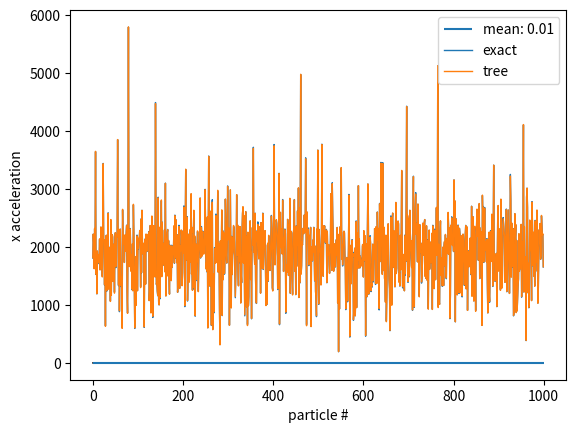

Recreate this plot in Python.
# Fundamentals of simulation methods
# collisionless systems - tree computation of accelation
# 
# [redacted]
# 
# the code sets up a number of particles with random positions
# and builds a tree as discussed in the lecture
# then the monopoles are computed in the treewalk and accelerations
# are computed
#

import time
import numpy as np
import matplotlib.pyplot as plt


# critical opening angle and smoothing length
theta_crit = 0.6
eps=0.01

# number of particles
Npart=1000

# class for particle
class Particle:
    def __init__(self, pos, mass):

        self.pos  = pos.copy()
        self.mass = mass
    
        # vectors for the acceleration
        self.acc_tree  = np.zeros((3))
        self.acc_exact = np.zeros((3))

    def print_particle(self):
        print("particle properties")
        print("pos : ", self.pos)
        print("mass: ", self.mass)


# class for the nodes
class Node:
    def __init__(self, length, center):
        '''
        init function set length and centre of the node
        '''
        
        # vectors for center and centre of mass
        self.center = center.copy()
        self.cm     = [0.0,0.0,0.0]

        self.len    = length
        self.mass   = None
        
        # this data holds 8 sub-nodes, which can contain stars
        # organisation left/right in x, y, z
        self.stars  = [ [[None,None], [None,None]], [[None,None], [None,None]] ]
        # stars = [[[1,2],[3,4]],[[5,6],[7,8]]]
        # stars[1][0][0] = 5 # first element [0] of the first list of 2 [0] inside the second list of four [1]
        # xlow-xhigh, ylow-yhigh, zlow-zhigh
        self.particle = None

    def calculate_multipole_moments(self):
        '''
        here we calculate the multipole moments
        
        the function stores the information in the nodes, so no input or returns

        recursive
        '''
        
        if self.stars[0][0][0] is not None: # do we have subnodes?
            # recursively compute the moments there
            for ix in range(2):
                for iy in range(2):
                    for iz in range(2):            
                        self.stars[ix][iy][iz].calculate_multipole_moments()
                        
            # reset own values and collect them from the subtree, which we just have processed
            self.mass = 0.0
            self.cm   = [0.0,0.0,0.0]
            
            # get total mass first
            for ix in range(2):
                for iy in range(2):
                    for iz in range(2):            
                        self.mass += self.stars[ix][iy][iz].mass

            # then use total mass to get cm
            for ix in range(2):
                for iy in range(2):
                    for iz in range(2):
                        for i in range(3):
                            self.cm[i] += self.stars[ix][iy][iz].cm[i] * \
                            self.stars[ix][iy][iz].mass / self.mass
        else:
            if self.particle is not None:
                self.mass = self.particle.mass
                for i in range(3):
                    self.cm[i] = self.particle.pos[i]
            else:
                # nothing there (empty node), set mass and cm to zero
                self.mass = 0.0
                self.cm   = [0.0,0.0,0.0]

                
    def get_opening_angle(self, pos):
        '''
        get the opening angle under which my current node (with centre of mass cm) appears for a given position pos of a single particle
        input : pos
        return: angle
        
        Do a very crude approximation for the angle, no fancy geometry. Fancy stuff is not
        needed here because we typically accept only small angles for which sin(theta) = theta
        
        Add angle_epsilon to avoid division by zero in case of identical positions
        '''
        
        angle_epsilon = 1e-30
        r2 = 0.0
        for i in range(3):
            r2 = r2 + (self.cm[i]-pos[i])**2
        return self.len / np.sqrt(r2 + angle_epsilon)
        
    def walk_tree(self, pos):
        '''
        walks the tree and computes accelerations at a given position
        
        input : pos: position to compute accelations for
        return: acc: vector with accelerations

        NOTE: assumes that we have computed the moments, in particular the mass!
              Checks for the mass as a proxy for where tree exists.
        '''
        global N_tree_computations
        
        acc = np.zeros((3))

        if self.mass > 0.0:
            
            theta = self.get_opening_angle(pos)
            
            # need to check for a small opening angle or whether the node has a particle
            if (theta < theta_crit) or (self.particle is not None):
                # compute acceleration and done
                # TO BE FILLED IN
                
                DENOM = ((self.cm[0] - pos[0])**2 + (self.cm[1] - pos[1])**2 + (self.cm[2] - pos[2])**2 + eps**2)**(3/2)
                
                acc[0] = self.mass * (-self.cm[0] + pos[0]) / DENOM
                acc[1] = self.mass * (-self.cm[1] + pos[1]) / DENOM
                acc[2] = self.mass * (-self.cm[2] + pos[2]) / DENOM
                                
                
                test=0
                
            else:
                # angle too big or empty node
                if self.stars[0][0][0] is not None:
                    # there are subnodes, so do the three walk on them
                    for ix in range(2):
                        for iy in range(2):
                            for iz in range(2):
                                acc_loc = self.stars[ix][iy][iz].walk_tree(pos)
                                for i in range(3):
                                    acc[i] += acc_loc[i]
        return acc


    def print_node(self):
        print("node properties")
        print("center:", self.center)
        
    def insert_particle(self, particle):
        # check if this node has a particle, then it is a leaf
        # if it has no particle, then it might be empty or a node with subnodes
        
        if self.particle is not None:
            # subnode has particle, create new set of 8 nodes
            # and move particle to one of them
            ctr_new = [0.0,0.0,0.0]
            for ix in range(2):
                for iy in range(2):
                    for iz in range(2):
                        ctr_new[0] = self.center[0] + 0.25 * (2.0*ix-1.0) * self.len
                        ctr_new[1] = self.center[1] + 0.25 * (2.0*iy-1.0) * self.len
                        ctr_new[2] = self.center[2] + 0.25 * (2.0*iz-1.0) * self.len
                        len_new = 0.5*self.len
                        self.stars[ix][iy][iz] = Node(length=len_new, center=ctr_new)
                        
            idx = [0,0,0]
            for i in range(3):
                if self.particle.pos[i] < self.center[i]:
                    idx[i] = 0
                else:
                    idx[i] = 1
            # move local current particle to subnode idx
            self.stars[idx[0]][idx[1]][idx[2]].particle = self.particle

            # set own particle to None
            self.particle = None
            
            # now check the new particle and try to insert it
            idx = [0,0,0]
            for i in range(3):
                if particle.pos[i] < self.center[i]:
                    idx[i] = 0
                else:
                    idx[i] = 1
            self.stars[idx[0]][idx[1]][idx[2]].insert_particle(particle)
        else:
            # no particle there, move it into correct subnode
            idx = [0,0,0]
            for i in range(3):
                if particle.pos[i] < self.center[i]:
                    idx[i] = 0
                else:
                    idx[i] = 1
            if self.stars[idx[0]][idx[1]][idx[2]] is not None:
                self.stars[idx[0]][idx[1]][idx[2]].insert_particle(particle)
            else:
                self.particle = particle
    
np.random.seed(42)

# create particles with random positions
posx = np.random.uniform(size=Npart)
posy = np.random.uniform(size=Npart)
posz = np.random.uniform(size=Npart)
# and a list that holds the particles
p = []
for i in range(Npart):
    p.append(Particle(pos=[posx[i],posy[i],posz[i]], mass=1.0))

# measure time needed for tree
start_time_tree = time.time()

# create root node
root = Node(length=1.0,center=[0.5,0.5,0.5])

# insert particles into the tree
for i in range(Npart):
    root.insert_particle(p[i])   
    
root.calculate_multipole_moments()

# do the treewalk for all particles
for i in range(Npart):
    p[i].acc_tree = root.walk_tree(p[i].pos)

# done with tree computation
stop_time_tree = time.time()


# do the exact acceleration via direct summation

start_time_sum = time.time()

# TO BE FILLED IN: EXACT SUMMATION
#

for i in range(len(p)):
    for j in range(i+1, len(p)):
        ptemp = np.zeros((3))

        
        DENOM = ((p[i].pos[0]  - p[j].pos[0])**2 +
                 (p[i].pos[1]  - p[j].pos[1])**2 +
                 (p[i].pos[2]  - p[j].pos[2])**2 + eps**2)**(3.0/2)
        
        ptemp[0] += p[j].mass * (-p[j].pos[0] + p[i].pos[0] ) / DENOM
        ptemp[1] += p[j].mass * (-p[j].pos[1] + p[i].pos[1]) / DENOM
        ptemp[2] += p[j].mass * (-p[j].pos[2] + p[i].pos[2]) / DENOM
    
        p[i].acc_exact[0] += ptemp[0]
        p[i].acc_exact[1] += ptemp[1]
        p[i].acc_exact[2] += ptemp[2]
        
        p[j].acc_exact[0] += -ptemp[0]
        p[j].acc_exact[1] += -ptemp[1]
        p[j].acc_exact[2] += -ptemp[2]

etas = []

for part in p:
    eta = np.linalg.norm(-part.acc_exact + part.acc_tree) / np.linalg.norm(part.acc_exact)
    print(eta)
    etas.append(eta)

plt.plot(etas, c="k", linewidth=1)
plt.hlines(np.mean(np.array(etas), axis=0), 0, len(p), label=f"mean: {np.mean(np.array(etas), axis=0):.2f}")
plt.legend()
plt.ylabel("ETA")
plt.xlabel("particle #")
plt.show()

stop_time_sum = time.time()

print("timing")
print("tree      :", stop_time_tree - start_time_tree)
print("summation :", stop_time_sum - start_time_sum)

xae = []
xat = []
for i, part in enumerate(p):
    xat.append(np.linalg.norm(part.acc_tree))
    xae.append(np.linalg.norm(part.acc_exact))
    
plt.plot(xae, linewidth=1, alpha=1, label="exact")
plt.plot(xat, linewidth=1, alpha=1, label="tree")
plt.xlabel("particle #")
plt.legend()
plt.ylabel("x acceleration")
plt.show()


# compute error

err_sum = 0.0
# TO BE FILLED IN
#

